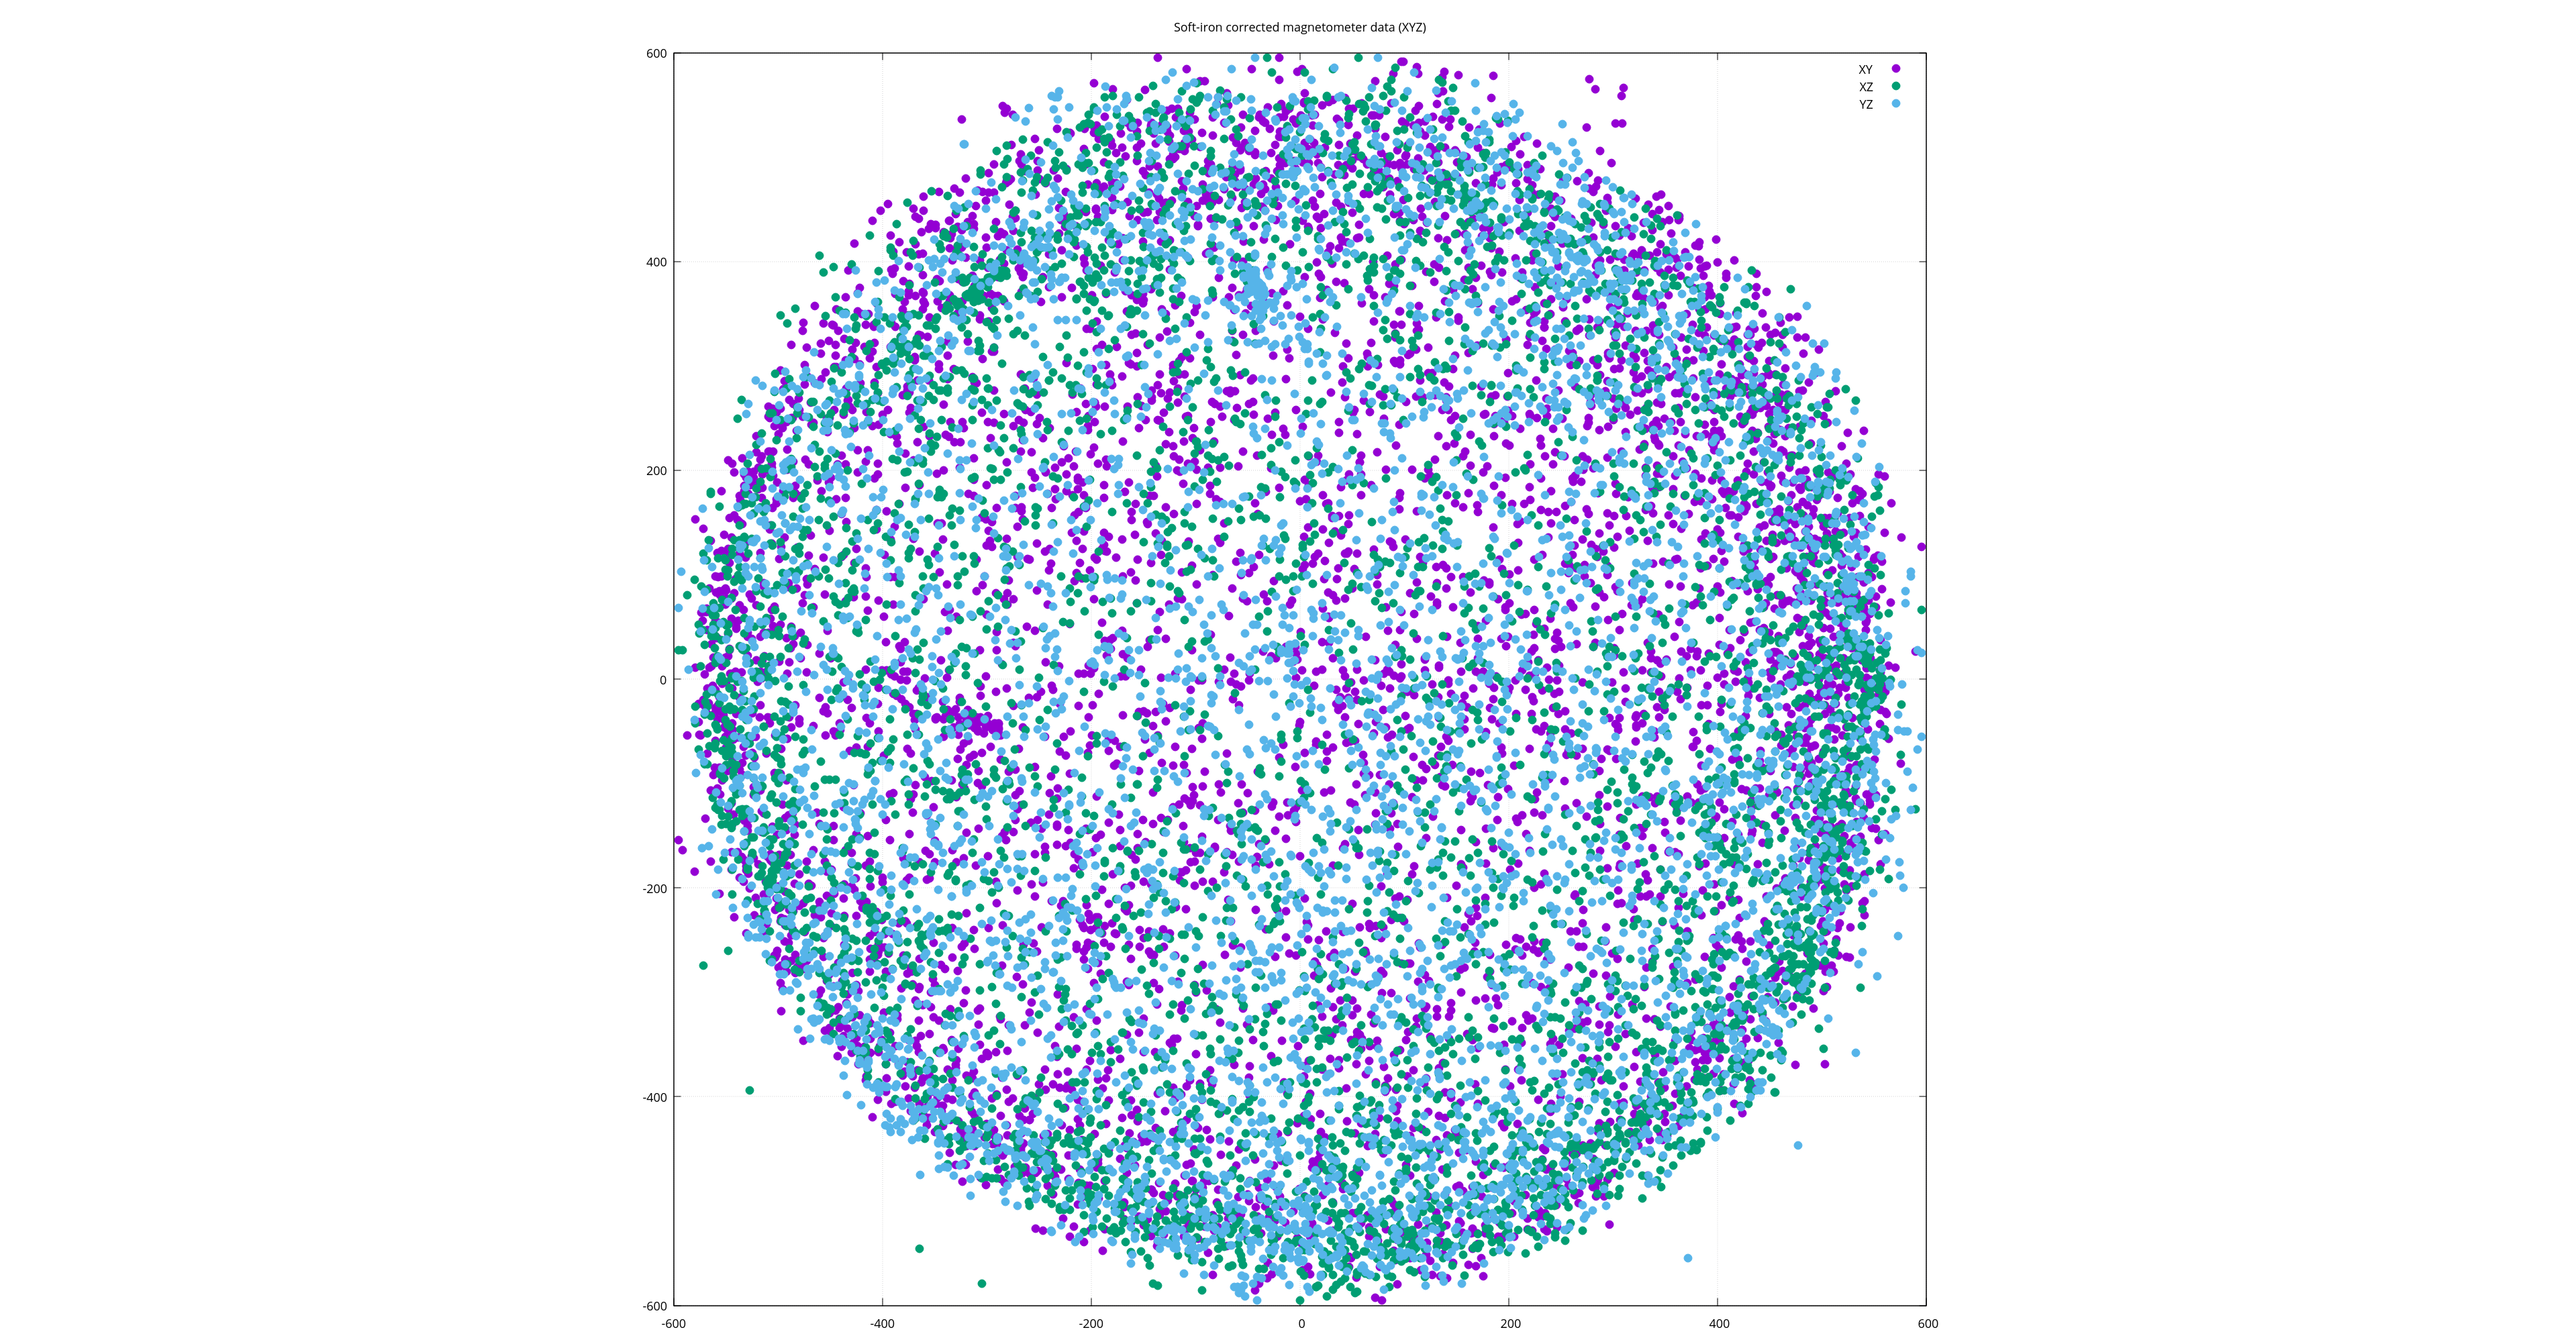

Values plotted in this chart, from the file beside it:
0.9586688137412775
0.972
1.078
-367.2, -236.7, -280.7
-367.2, -236.7, -280.7
-376.8, -233.8, -264.5
-384.4, -233.8, -252.7
-405.5, -223.1, -231.1
-415.1, -213.3, -221.4
-415.1, -219.2, -219.3
-405.5, -224, -226.8
-400.7, -230.8, -229
-407.4, -227, -223.6
-409.4, -222.1, -218.2
-418.9, -219.2, -207.4
-412.2, -246.4, -191.3
-404.6, -263.9, -183.7
-407.4, -270.7, -167.6
-436.2, -254.2, -108.3
-441.9, -271.7, 19.93
-428.5, -281.4, 104
-344.2, -273.6, 276.4
-186.9, -236.7, 405.7
-109.3, -220.2, 433.7
-42.18, -178.4, 454.2
-140.9, -138.5, 453.1
-240.6, -129.8, 424
-411.3, -198.8, 255.9
-400.7, -345.5, 5.926
-172.6, -459.3, -183.7
-24.93, -466.1, -234.4
201.3, -390.2, -278.5
269.4, -331, -295.8
262.7, -334.8, -300.1
239.7, -349.4, -299
275.1, -328, -289.3
337.5, -270.7, -276.4
358.5, -235.7, -280.7
382.5, -179.3, -287.2
359.5, -165.7, -319.5
337.5, -161.8, -347.5
294.3, -122, -404.6
294.3, -67.55, -432.6
364.3, -18.95, -392.8
391.1, 24.79, -380.9
365.3, 144.3, -397.1
186.9, 252.2, -463.9
43.14, 269.7, -485.4
-226.2, 223.1, -444.5
-348, 196.8, -356.1
-366.2, 227, -313
-337.5, 309.6, -243
-302.9, 366.9, -191.3
-269.4, 393.2, -169.7
-266.5, 398, -169.7
-267.5, 389.3, -188
-283.8, 362.1, -224.7
-306.8, 348.5, -219.3
-369.1, 308.6, -179.4
-420.9, 283.3, -70.58
-432.4, 267.8, 78.12
... 4,864 more rows
